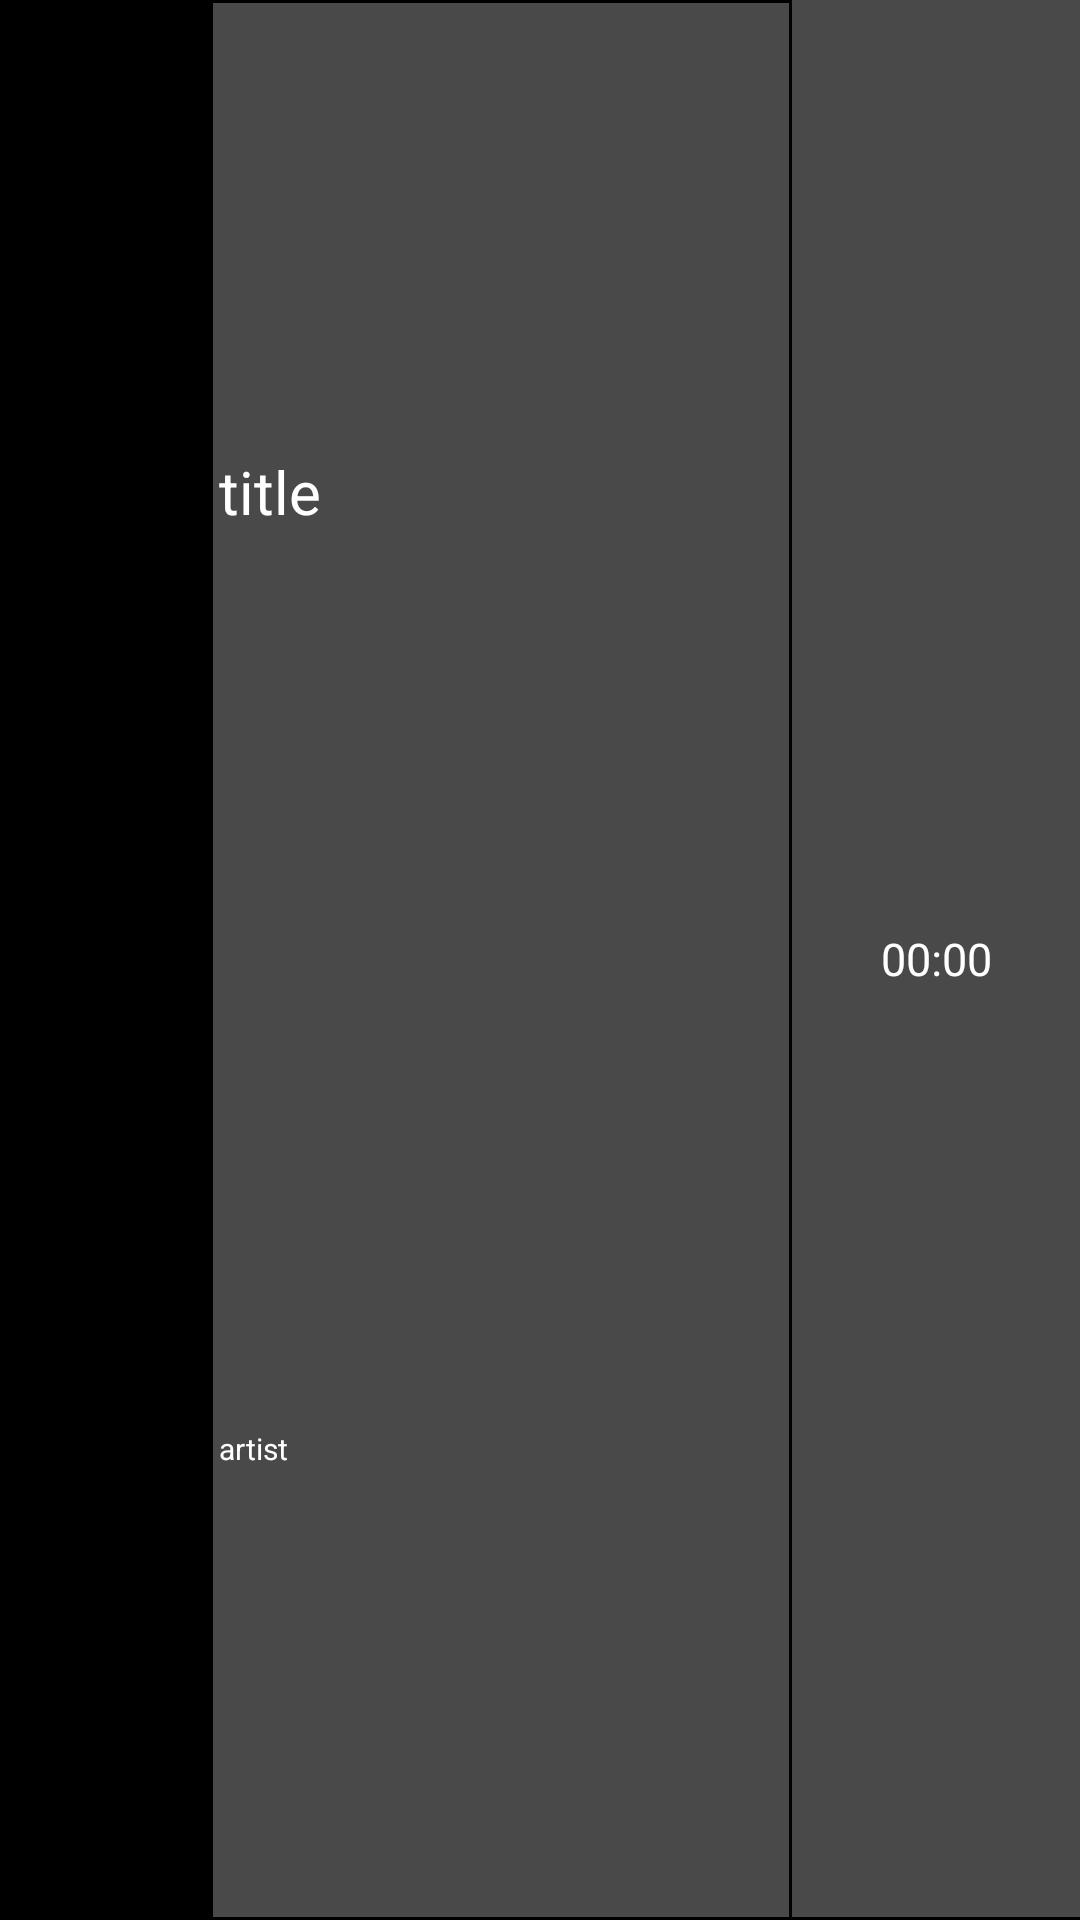

Layout XML and referenced resources for this Android screen:
<!-- AndroidManifest.xml: application theme Theme.BCSD_Android -->
<!-- res/layout/music_item_view.xml -->
<?xml version="1.0" encoding="utf-8"?>
<androidx.constraintlayout.widget.ConstraintLayout xmlns:android="http://schemas.android.com/apk/res/android"
    xmlns:app="http://schemas.android.com/apk/res-auto"
    android:layout_width="match_parent"
    android:layout_height="wrap_content"
    android:layout_margin="5dp"
    android:background="@color/black">

    <ImageView
        android:id="@+id/music_image"
        android:layout_width="70dp"
        android:layout_height="70dp"
        android:src="@drawable/ic_baseline_music_note_24"
        app:layout_constraintEnd_toStartOf="@+id/music_linear"
        app:layout_constraintStart_toStartOf="parent"
        app:layout_constraintTop_toTopOf="parent" />

    <LinearLayout
        android:id="@+id/music_linear"
        android:layout_width="0dp"
        android:layout_height="0dp"
        android:layout_margin="1dp"
        android:background="#494949"
        android:orientation="vertical"
        app:layout_constraintHorizontal_weight="1"
        app:layout_constraintBottom_toBottomOf="parent"
        app:layout_constraintEnd_toStartOf="@+id/music_duration"
        app:layout_constraintStart_toEndOf="@+id/music_image"
        app:layout_constraintTop_toTopOf="parent">

        <TextView
            android:id="@+id/music_title"
            android:layout_width="wrap_content"
            android:layout_height="wrap_content"
            android:layout_weight="1"
            android:gravity="center"
            android:padding="2dp"
            android:text="title"
            android:textColor="@color/white"
            android:textSize="20dp" />

        <TextView
            android:id="@+id/music_artist"
            android:layout_width="wrap_content"
            android:layout_height="wrap_content"
            android:layout_weight="1"
            android:gravity="center"
            android:padding="2dp"
            android:text="artist"
            android:textColor="@color/white"
            android:textSize="10dp" />


    </LinearLayout>
    
    <TextView
        android:id="@+id/music_duration"
        android:layout_width="0dp"
        android:layout_height="0dp"
        android:text="00:00"
        android:textSize="15dp"
        app:layout_constraintHorizontal_weight="0.5"
        android:textColor="@color/white"
        android:gravity="center"
        android:background="#494949"
        app:layout_constraintStart_toEndOf="@+id/music_linear"
        app:layout_constraintEnd_toEndOf="parent"
        app:layout_constraintTop_toTopOf="parent"
        app:layout_constraintBottom_toBottomOf="@+id/music_linear"/>


</androidx.constraintlayout.widget.ConstraintLayout>
<!-- resources referenced by this layout -->
<resources>
  <color name="black">#FF000000</color>
  <color name="white">#FFFFFFFF</color>
  <style name="Theme.BCSD_Android" parent="Theme.MaterialComponents.DayNight.DarkActionBar">
          
          <item name="colorPrimary">@color/purple_500</item>
          <item name="colorPrimaryVariant">@color/purple_700</item>
          <item name="colorOnPrimary">@color/white</item>
          
          <item name="colorSecondary">@color/teal_200</item>
          <item name="colorSecondaryVariant">@color/teal_700</item>
          <item name="colorOnSecondary">@color/black</item>
          
          <item name="android:statusBarColor" tools:targetApi="l">?attr/colorPrimaryVariant</item>
          
      </style>
  <color name="purple_500">#FF6200EE</color>
  <color name="purple_700">#FF3700B3</color>
  <color name="teal_200">#FF03DAC5</color>
  <color name="teal_700">#FF018786</color>
</resources>
